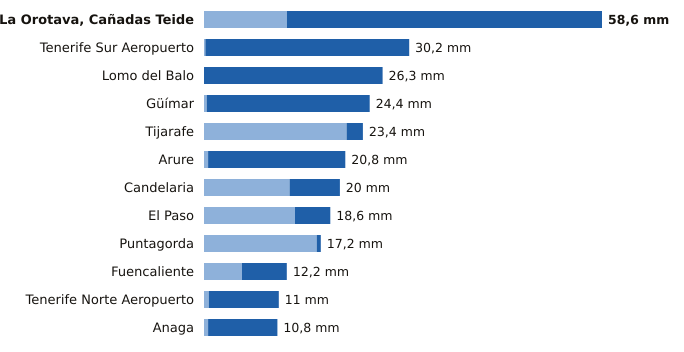

Data behind this chart, as committed beside it:
estacion, provincia, indicativo, mm_6_dias_anteriores, mm_hoy, mm_7_dias, horas_de_hoy
La Orotava, Cañadas Teide, Santa Cruz de Tenerife, C406G, 12.2, 46.4, 58.6, 17
Tenerife Sur Aeropuerto, Santa Cruz de Tenerife, C429I, 0.2, 30.0, 30.2, 17
Lomo del Balo, Santa Cruz de Tenerife, C419L, 0.0, 26.3, 26.3, 17
Güímar, Santa Cruz de Tenerife, C439J, 0.4, 24.0, 24.4, 17
Tijarafe, Santa Cruz de Tenerife, C117Z, 21.0, 2.4, 23.4, 17
Arure, Santa Cruz de Tenerife, C316I, 0.6, 20.2, 20.8, 16
Candelaria, Santa Cruz de Tenerife, C438N, 12.6, 7.4, 20.0, 17
El Paso, Santa Cruz de Tenerife, C126A, 13.4, 5.2, 18.6, 17
Puntagorda, Santa Cruz de Tenerife, C117A, 16.6, 0.6, 17.2, 18
Fuencaliente, Santa Cruz de Tenerife, C129V, 5.6, 6.6, 12.2, 17
Tenerife Norte Aeropuerto, Santa Cruz de Tenerife, C447A, 0.7, 10.3, 11.0, 17
Anaga, Santa Cruz de Tenerife, C449F, 0.6, 10.2, 10.8, 15
